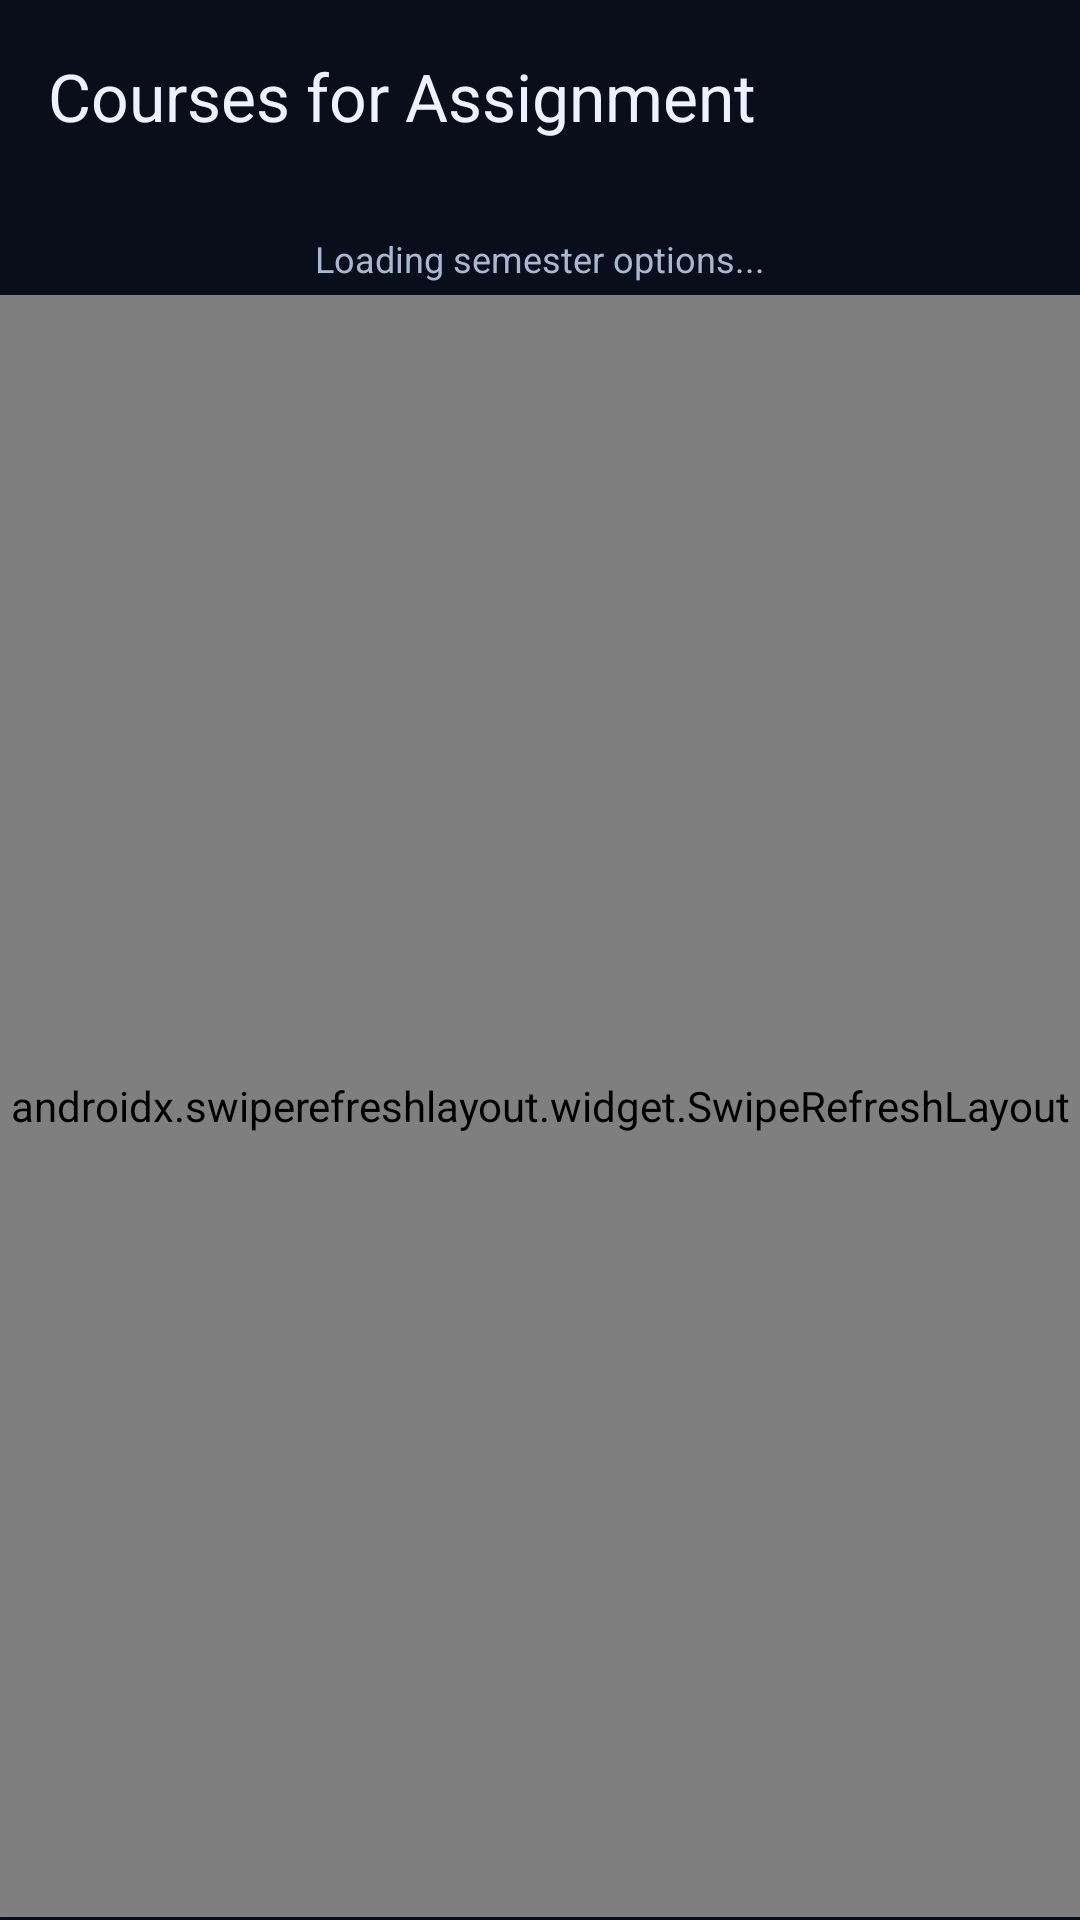

Here is an Android app screen rendered from its layout file. Give the layout XML and the strings, colors and styles it references.
<!-- AndroidManifest.xml: application theme Theme.VITianReplica -->
<!-- res/layout/activity_da_courses.xml -->
<?xml version="1.0" encoding="utf-8"?>
<LinearLayout xmlns:android="http://schemas.android.com/apk/res/android"
    xmlns:app="http://schemas.android.com/apk/res-auto"
    android:layout_width="match_parent"
    android:layout_height="match_parent"
    android:background="@color/marks_background"
    android:fitsSystemWindows="true"
    android:orientation="vertical">

    <com.google.android.material.appbar.MaterialToolbar
        android:id="@+id/topAppBar"
        android:layout_width="match_parent"
        android:layout_height="?attr/actionBarSize"
        android:background="@color/marks_background"
        android:elevation="0dp"
        android:theme="@style/ThemeOverlay.Material3.ActionBar"
        app:navigationIconTint="@color/marks_text_primary"
        app:title="@string/da_courses_title"
        app:titleTextColor="@color/marks_text_primary" />

    <LinearLayout
        android:layout_width="match_parent"
        android:layout_height="wrap_content"
        android:orientation="vertical"
        android:paddingStart="20dp"
        android:paddingTop="8dp"
        android:paddingEnd="20dp"
        android:paddingBottom="4dp">

        <Spinner
            android:id="@+id/semesterSpinner"
            android:layout_width="match_parent"
            android:layout_height="wrap_content"
            android:background="@drawable/marks_semester_spinner_background"
            android:gravity="center"
            android:popupBackground="@color/marks_surface"
            android:spinnerMode="dropdown" />

        <TextView
            android:id="@+id/semesterStatusText"
            android:layout_width="match_parent"
            android:layout_height="wrap_content"
            android:layout_marginTop="6dp"
            android:gravity="center"
            android:text="@string/da_semester_loading"
            android:textColor="@color/marks_text_secondary"
            android:textSize="12sp" />
    </LinearLayout>

    <ProgressBar
        android:id="@+id/pageLoadProgress"
        style="?android:attr/progressBarStyleHorizontal"
        android:layout_width="match_parent"
        android:layout_height="3dp"
        android:max="100"
        android:progressBackgroundTint="@color/marks_divider"
        android:progressTint="@color/marks_indicator"
        android:visibility="gone" />

    <androidx.swiperefreshlayout.widget.SwipeRefreshLayout
        android:id="@+id/swipeRefresh"
        android:layout_width="match_parent"
        android:layout_height="0dp"
        android:layout_weight="1">

        <FrameLayout
            android:layout_width="match_parent"
            android:layout_height="match_parent">

            <androidx.recyclerview.widget.RecyclerView
                android:id="@+id/courseList"
                android:layout_width="match_parent"
                android:layout_height="match_parent"
                android:clipToPadding="false"
                android:overScrollMode="never"
                android:paddingStart="16dp"
                android:paddingTop="12dp"
                android:paddingEnd="16dp"
                android:paddingBottom="20dp" />

            <TextView
                android:id="@+id/emptyText"
                android:layout_width="match_parent"
                android:layout_height="wrap_content"
                android:layout_gravity="center"
                android:gravity="center"
                android:padding="24dp"
                android:text="@string/da_no_courses"
                android:textColor="@color/marks_text_secondary"
                android:textSize="14sp" />
        </FrameLayout>
    </androidx.swiperefreshlayout.widget.SwipeRefreshLayout>

    <WebView
        android:id="@+id/webView"
        android:layout_width="1dp"
        android:layout_height="1dp"
        android:alpha="0.01"
        android:importantForAccessibility="noHideDescendants" />

</LinearLayout>
<!-- resources referenced by this layout -->
<resources>
  <color name="marks_background">#080E1A</color>
  <color name="marks_divider">#3A4864</color>
  <color name="marks_indicator">#8AB4FF</color>
  <color name="marks_surface">#131C2E</color>
  <color name="marks_text_primary">#ECF2FF</color>
  <color name="marks_text_secondary">#AAB7D1</color>
  <!-- drawable marks_semester_spinner_background (drawable) -->
  <?xml version="1.0" encoding="utf-8"?>
  <shape xmlns:android="http://schemas.android.com/apk/res/android" android:shape="rectangle">
      <corners android:radius="12dp" />
      <solid android:color="@color/marks_surface" />
      <stroke
          android:width="1dp"
          android:color="@color/marks_surface_outline" />
  </shape>
  <string name="da_courses_title">Courses for Assignment</string>
  <string name="da_no_courses">No assignment courses available.</string>
  <string name="da_semester_loading">Loading semester options...</string>
  <style name="Theme.VITianReplica" parent="Theme.Material3.Dark.NoActionBar">
          <item name="colorPrimary">@color/vit_primary</item>
          <item name="colorOnPrimary">@color/vit_on_primary</item>
          <item name="colorSecondary">@color/vit_secondary</item>
          <item name="colorOnSecondary">@color/vit_on_secondary</item>
          <item name="colorSurface">@color/vit_surface</item>
          <item name="colorOnSurface">@color/vit_on_surface</item>
          <item name="android:statusBarColor">@color/marks_background</item>
          <item name="android:navigationBarColor">@color/marks_background</item>
          <item name="android:windowLightStatusBar">false</item>
          <item name="android:windowLightNavigationBar">false</item>
      </style>
  <color name="marks_surface_outline">#2E3A55</color>
  <color name="vit_primary">#121A2B</color>
  <color name="vit_on_primary">#EDF2FF</color>
  <color name="vit_secondary">#8AB4FF</color>
  <color name="vit_on_secondary">#0E1930</color>
  <color name="vit_surface">#0F172A</color>
  <color name="vit_on_surface">#E7EDFF</color>
</resources>
